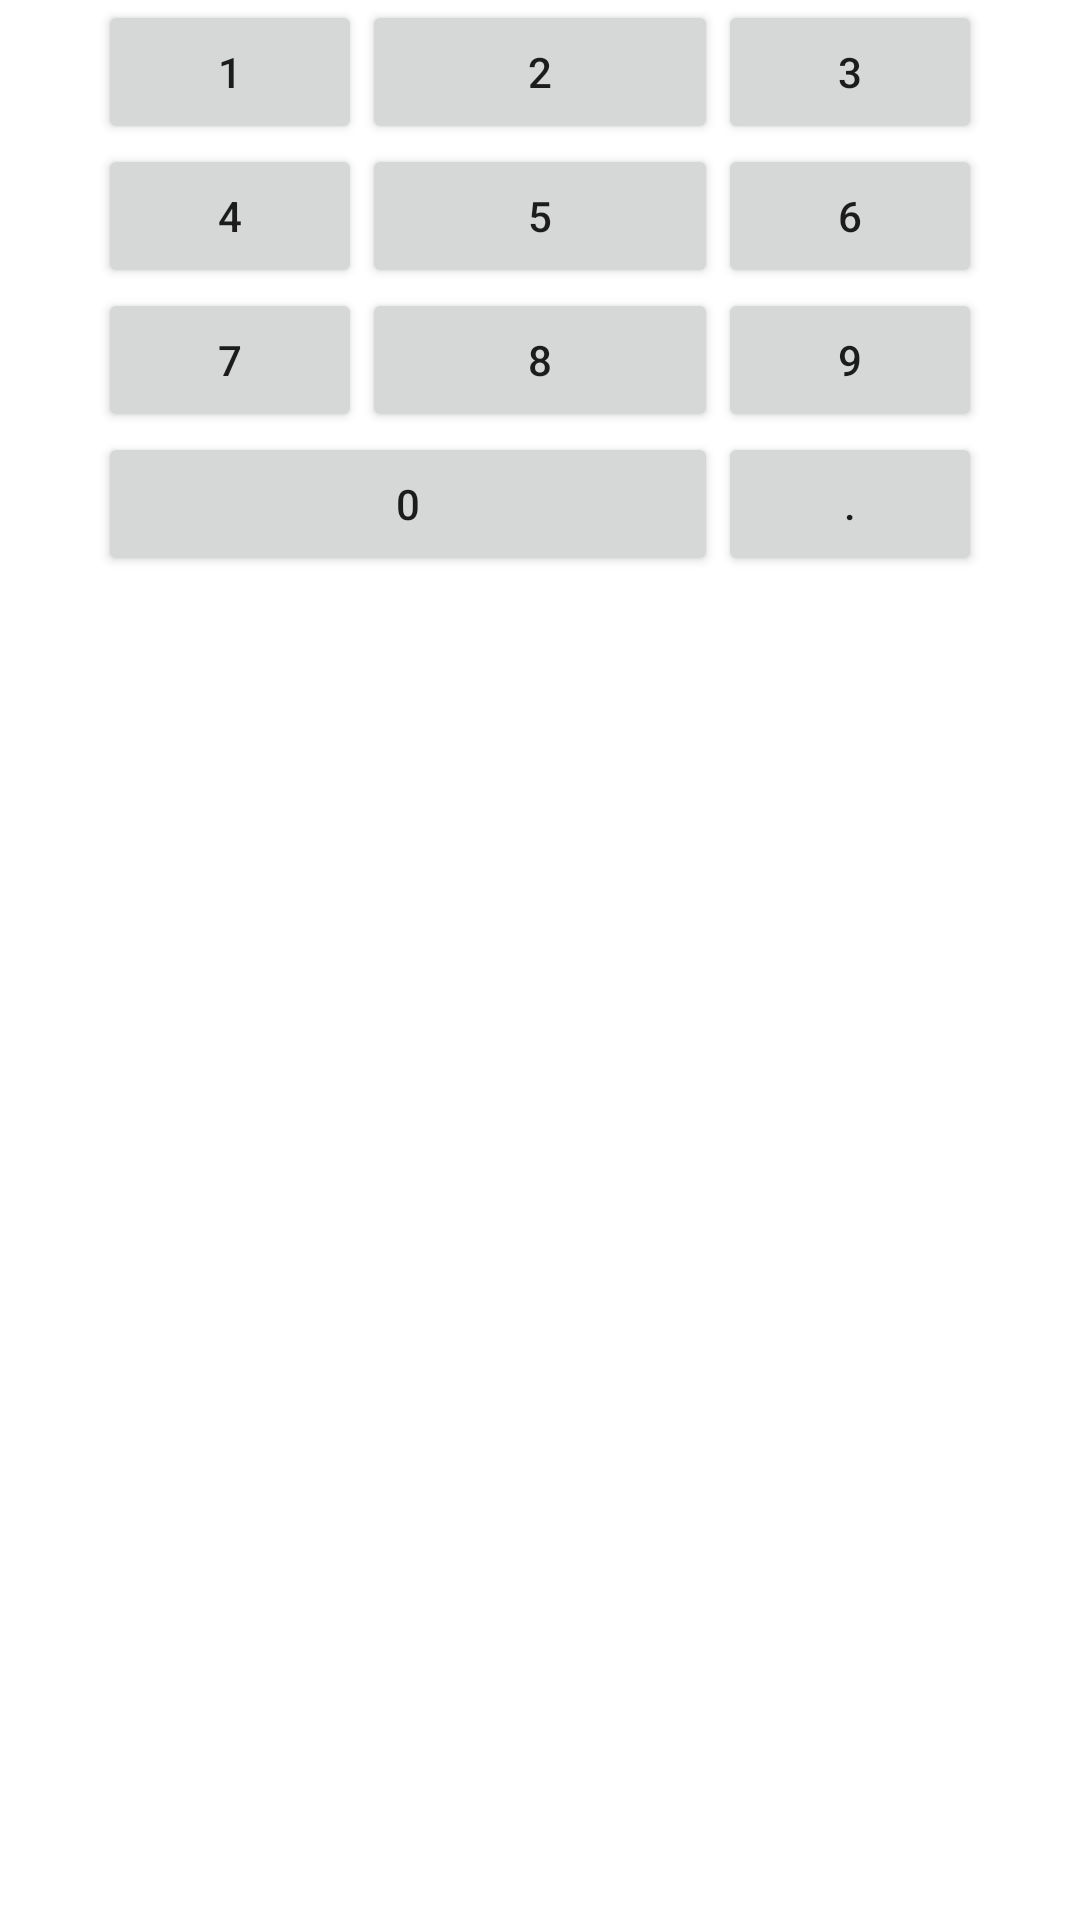

The Android layout XML behind this screen, and the referenced resources:
<!-- AndroidManifest.xml: application theme Theme.Layouts3rdMarch -->
<!-- res/layout/constraint_example.xml -->
<?xml version="1.0" encoding="utf-8"?>
<androidx.constraintlayout.widget.ConstraintLayout xmlns:android="http://schemas.android.com/apk/res/android"
    xmlns:app="http://schemas.android.com/apk/res-auto"
    android:layout_width="match_parent"
    android:layout_height="match_parent">

    <Button
        android:id="@+id/key_1"
        android:layout_width="wrap_content"
        android:layout_height="wrap_content"
        android:text="@string/key_1"
        app:layout_constraintHorizontal_chainStyle="packed"
        app:layout_constraintTop_toTopOf="parent"
        app:layout_constraintStart_toStartOf="parent"
        app:layout_constraintEnd_toStartOf="@id/key_2" />

    <Button
        android:id="@+id/key_2"
        android:layout_width="0dp"
        android:layout_height="wrap_content"
        android:text="@string/key_2"
        app:layout_constraintWidth_percent="0.33"
        app:layout_constraintTop_toTopOf="parent"
        app:layout_constraintStart_toEndOf="@id/key_1"
        app:layout_constraintEnd_toStartOf="@id/key_3" />


    <Button
        android:id="@+id/key_3"
        android:layout_width="wrap_content"
        android:layout_height="wrap_content"
        android:text="@string/key_3"
        app:layout_constraintStart_toEndOf="@id/key_2"
        app:layout_constraintTop_toTopOf="parent"
        app:layout_constraintEnd_toEndOf="parent" />

    <Button
        android:id="@+id/key_4"
        android:layout_width="0dp"
        android:layout_height="wrap_content"
        android:text="@string/key_4"
        app:layout_constraintTop_toBottomOf="@id/key_1"
        app:layout_constraintStart_toStartOf="@id/key_1"
        app:layout_constraintEnd_toEndOf="@id/key_1" />


    <Button
        android:id="@+id/key_5"
        android:layout_width="0dp"
        android:layout_height="wrap_content"
        android:text="@string/key_5"
        app:layout_constraintTop_toBottomOf="@id/key_2"
        app:layout_constraintStart_toStartOf="@id/key_2"
        app:layout_constraintEnd_toEndOf="@id/key_2" />

    <Button
        android:id="@+id/key_6"
        android:layout_width="wrap_content"
        android:layout_height="wrap_content"
        android:text="@string/key_6"
        app:layout_constraintTop_toBottomOf="@id/key_3"
        app:layout_constraintStart_toStartOf="@id/key_3"
        app:layout_constraintEnd_toEndOf="@id/key_3" />

    <Button
        android:id="@+id/key_7"
        android:layout_width="0dp"
        android:layout_height="wrap_content"
        android:text="@string/key_7"
        app:layout_constraintTop_toBottomOf="@id/key_4"
        app:layout_constraintStart_toStartOf="@id/key_4"
        app:layout_constraintEnd_toEndOf="@id/key_4" />

    <Button
        android:id="@+id/key_8"
        android:layout_width="0dp"
        android:layout_height="wrap_content"
        android:text="@string/key_8"
        app:layout_constraintTop_toBottomOf="@id/key_5"
        app:layout_constraintStart_toStartOf="@id/key_5"
        app:layout_constraintEnd_toEndOf="@id/key_5" />

    <Button
        android:id="@+id/key_9"
        android:layout_width="0dp"
        android:layout_height="wrap_content"
        android:text="@string/key_9"
        app:layout_constraintTop_toBottomOf="@id/key_6"
        app:layout_constraintStart_toStartOf="@id/key_6"
        app:layout_constraintEnd_toEndOf="@id/key_6" />

    <Button
        android:layout_width="0dp"
        android:layout_height="wrap_content"
        android:text="@string/key_0"
        app:layout_constraintTop_toBottomOf="@id/key_7"
        app:layout_constraintStart_toStartOf="@id/key_7"
        app:layout_constraintEnd_toEndOf="@id/key_8" />

    <Button
        android:layout_width="0dp"
        android:layout_height="wrap_content"
        android:text="@string/key_dot"
        app:layout_constraintTop_toBottomOf="@id/key_9"
        app:layout_constraintStart_toStartOf="@id/key_9"
        app:layout_constraintEnd_toEndOf="@id/key_9" />

</androidx.constraintlayout.widget.ConstraintLayout>
<!-- resources referenced by this layout -->
<resources>
  <string name="key_0">0</string>
  <string name="key_1">1</string>
  <string name="key_2">2</string>
  <string name="key_3">3</string>
  <string name="key_4">4</string>
  <string name="key_5">5</string>
  <string name="key_6">6</string>
  <string name="key_7">7</string>
  <string name="key_8">8</string>
  <string name="key_9">9</string>
  <string name="key_dot">.</string>
  <style name="Theme.Layouts3rdMarch" parent="Theme.MaterialComponents.DayNight.DarkActionBar">
          
          <item name="colorPrimary">@color/purple_500</item>
          <item name="colorPrimaryVariant">@color/purple_700</item>
          <item name="colorOnPrimary">@color/white</item>
          
          <item name="colorSecondary">@color/teal_200</item>
          <item name="colorSecondaryVariant">@color/teal_700</item>
          <item name="colorOnSecondary">@color/black</item>
          
          <item name="android:statusBarColor" tools:targetApi="l">?attr/colorPrimaryVariant</item>
          
      </style>
  <!-- not gathered from this repository: default colours our renderer supplied (Android Studio template values) -->
  <color name="purple_500">#FF6200EE</color>
  <color name="purple_700">#FF3700B3</color>
  <color name="teal_200">#FF03DAC5</color>
  <color name="teal_700">#FF018786</color>
  <color name="black">#FF000000</color>
  <color name="white">#FFFFFFFF</color>
</resources>
